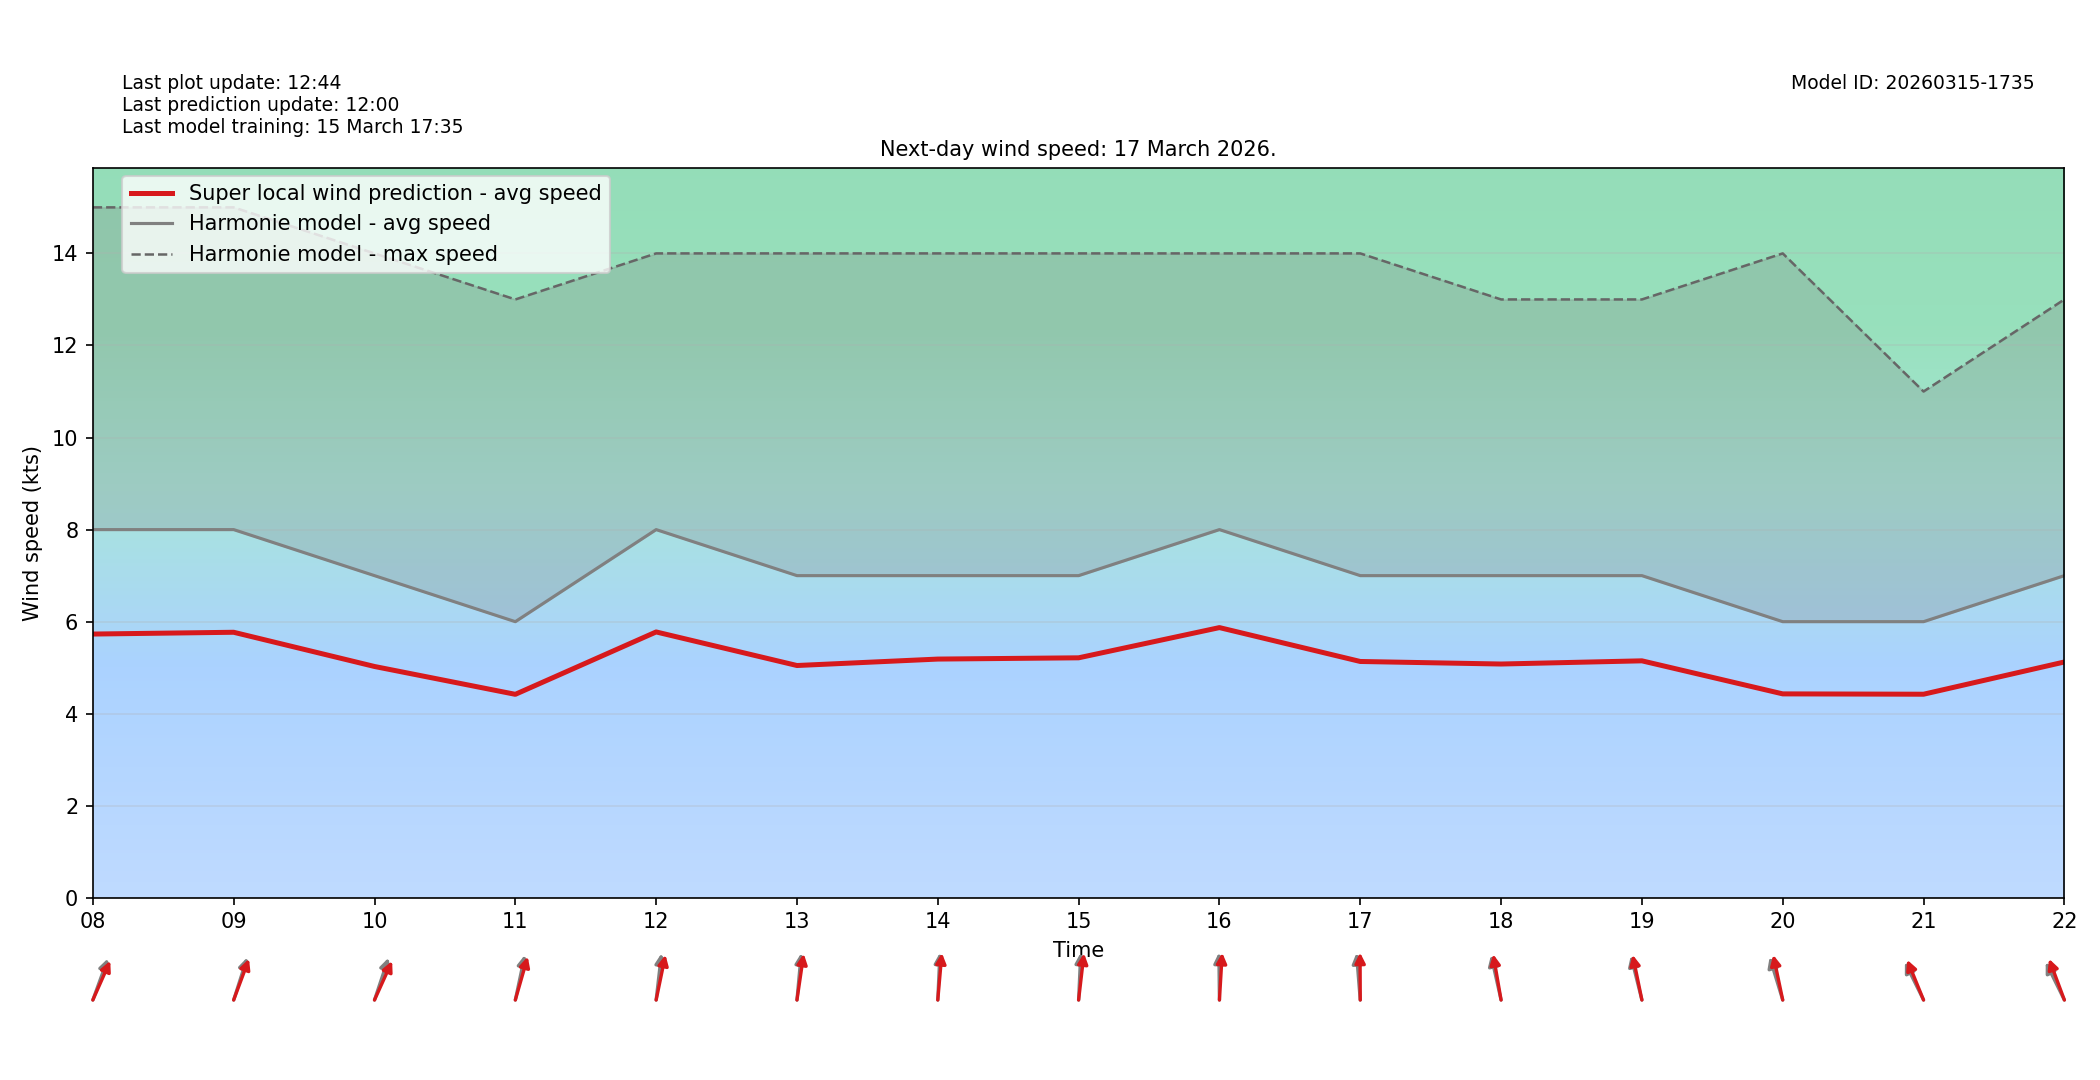

Data behind this chart, as committed beside it:
target_time_utc, hour_utc, forecast_wind_speed, lstm_pred_wind_speed, delta_speed_lstm_minus_forecast, forecast_wind_dir_deg, lstm_pred_wind_dir_deg, delta_dir_lstm_minus_forecast
2026-03-17T00:00:00Z, 00, 7.0, 5.054, -1.946, 208.0, 214, 5.987
2026-03-17T01:00:00Z, 01, 7.0, 5.014, -1.986, 212.0, 216.6, 4.643
2026-03-17T02:00:00Z, 02, 8.0, 5.744, -2.256, 223.0, 227.6, 4.582
2026-03-17T03:00:00Z, 03, 9.0, 6.427, -2.573, 225.0, 229.8, 4.828
2026-03-17T04:00:00Z, 04, 10.0, 7.285, -2.715, 230.0, 234.9, 4.909
2026-03-17T05:00:00Z, 05, 10.0, 7.209, -2.791, 232.0, 236.1, 4.07
2026-03-17T06:00:00Z, 06, 9.0, 6.525, -2.475, 226.0, 232, 6.03
2026-03-17T07:00:00Z, 07, 9.0, 6.412, -2.588, 213.0, 216.6, 3.558
2026-03-17T08:00:00Z, 08, 8.0, 5.731, -2.269, 209.0, 214.2, 5.177
2026-03-17T09:00:00Z, 09, 8.0, 5.77, -2.23, 206.0, 209.7, 3.709
2026-03-17T10:00:00Z, 10, 7.0, 5.027, -1.973, 207.0, 214.7, 7.694
2026-03-17T11:00:00Z, 11, 6.0, 4.422, -1.578, 198.0, 203.7, 5.69
2026-03-17T12:00:00Z, 12, 8.0, 5.777, -2.223, 190.0, 197.6, 7.576
2026-03-17T13:00:00Z, 13, 7.0, 5.048, -1.952, 188.0, 192.7, 4.665
2026-03-17T14:00:00Z, 14, 7.0, 5.188, -1.812, 184.0, 187.6, 3.647
2026-03-17T15:00:00Z, 15, 7.0, 5.215, -1.785, 184.0, 190.1, 6.075
2026-03-17T16:00:00Z, 16, 8.0, 5.871, -2.129, 179.0, 185.2, 6.197
2026-03-17T17:00:00Z, 17, 7.0, 5.135, -1.865, 173.0, 179.6, 6.619
2026-03-17T18:00:00Z, 18, 7.0, 5.08, -1.92, 161.0, 165.2, 4.185
2026-03-17T19:00:00Z, 19, 7.0, 5.149, -1.851, 159.0, 162.6, 3.572
2026-03-17T20:00:00Z, 20, 6.0, 4.431, -1.569, 155.0, 162.2, 7.172
2026-03-17T21:00:00Z, 21, 6.0, 4.424, -1.576, 143.0, 148, 4.991
2026-03-17T22:00:00Z, 22, 7.0, 5.124, -1.876, 143.0, 150.3, 7.292
2026-03-17T23:00:00Z, 23, 8.0, 5.845, -2.155, 138.0, 143.5, 5.506
